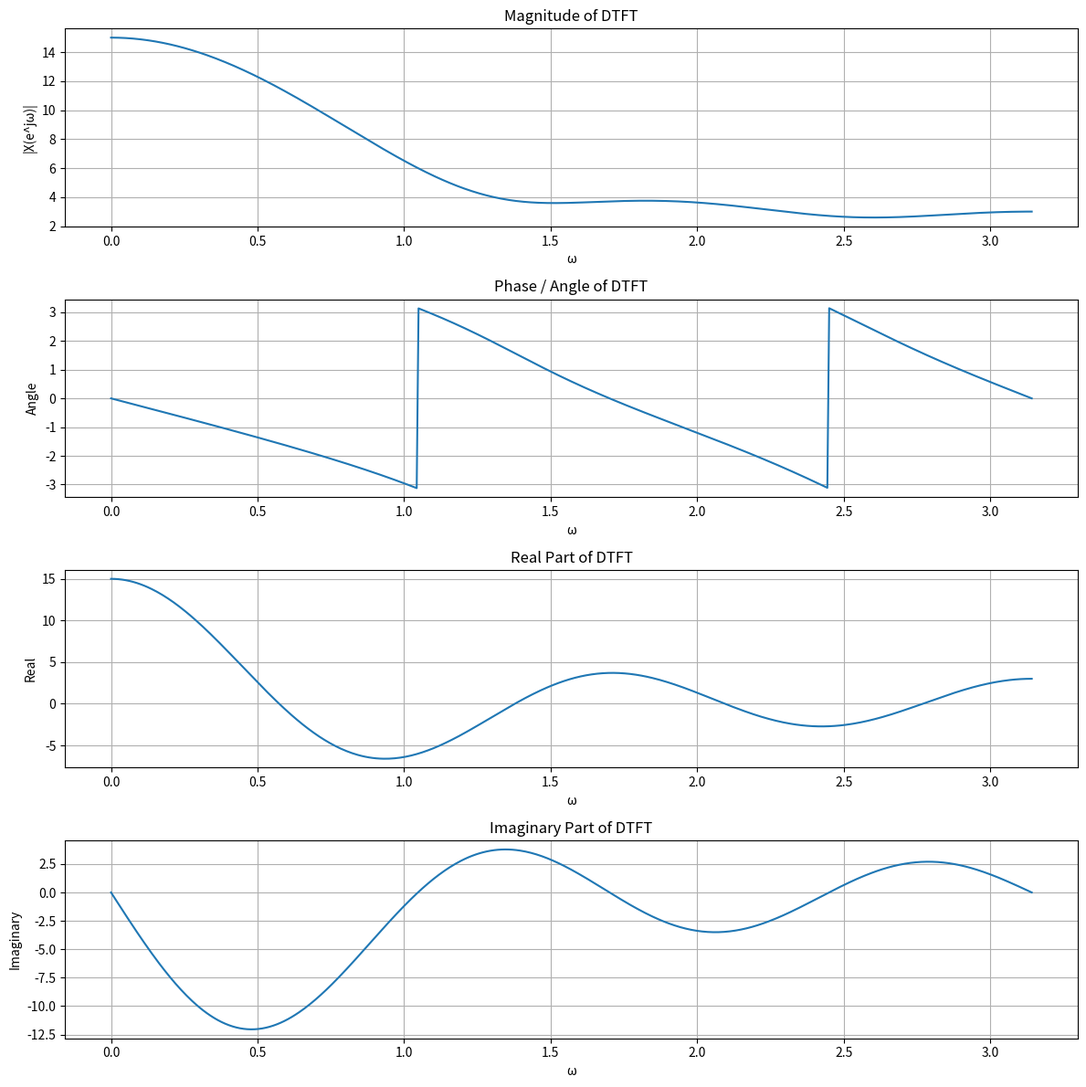

Generate this figure with matplotlib:
import numpy as np
import matplotlib.pyplot as plt

# Given sequence
x = np.array([1, 2, 3, 4, 5])

# Sample indices
n = np.arange(len(x))

# 501 frequencies from 0 to pi
w = np.linspace(0, np.pi, 501)

# DTFT
X = np.zeros(len(w), dtype=complex)

for i in range(len(w)):
    X[i] = np.sum(
        x * np.exp(-1j * w[i] * n)
    )


# Magnitude
magnitude = np.abs(X)

# Phase
phase = np.angle(X)

# Real part
real_part = np.real(X)

# Imaginary part
imaginary_part = np.imag(X)

plt.figure(figsize=(12, 12))

plt.subplot(4, 1, 1)
plt.plot(w, magnitude)
plt.title("Magnitude of DTFT")
plt.xlabel("ω")
plt.ylabel("|X(e^jω)|")
plt.grid(True)

plt.subplot(4, 1, 2)
plt.plot(w, phase)
plt.title("Phase / Angle of DTFT")
plt.xlabel("ω")
plt.ylabel("Angle")
plt.grid(True)

plt.subplot(4, 1, 3)
plt.plot(w, real_part)
plt.title("Real Part of DTFT")
plt.xlabel("ω")
plt.ylabel("Real")
plt.grid(True)

plt.subplot(4, 1, 4)
plt.plot(w, imaginary_part)
plt.title("Imaginary Part of DTFT")
plt.xlabel("ω")
plt.ylabel("Imaginary")
plt.grid(True)

plt.tight_layout()
plt.show()
